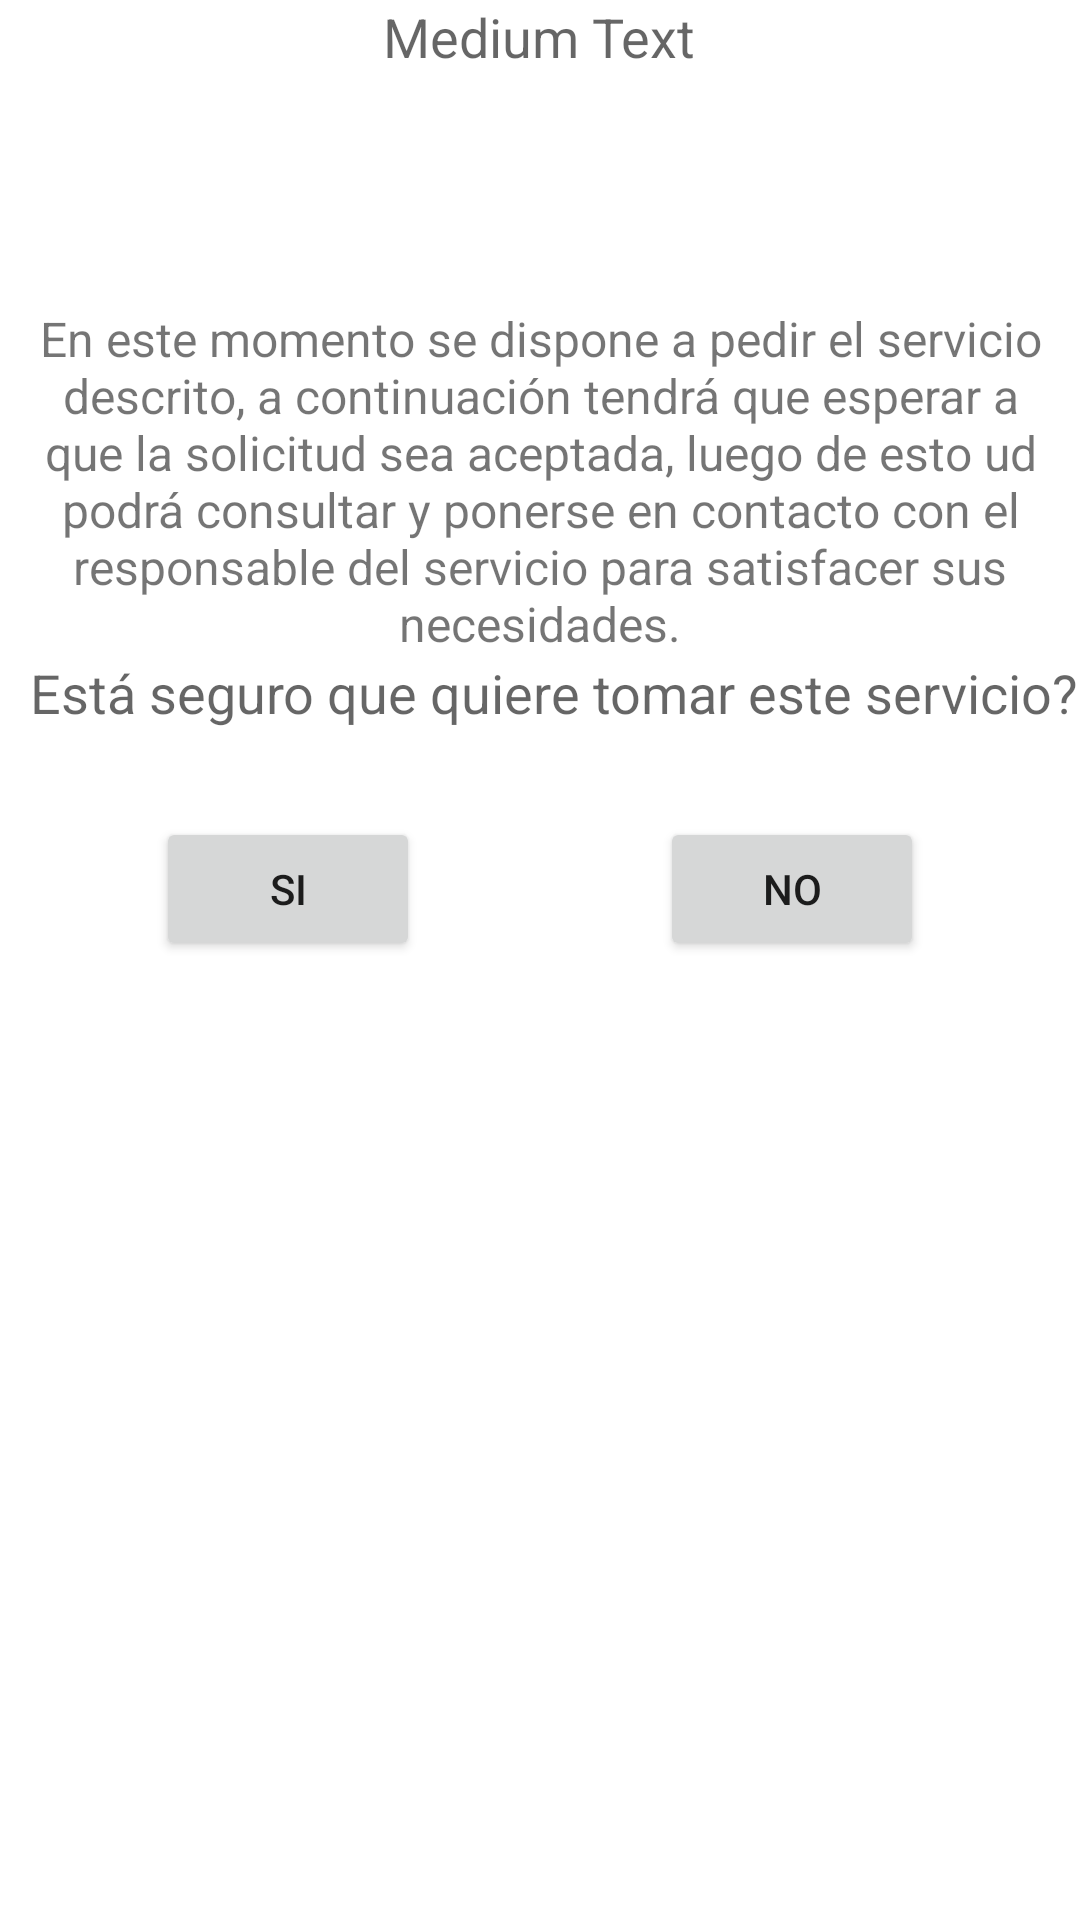

Reconstruct the res/layout file that produces this screen, plus the resources it refers to.
<!-- AndroidManifest.xml: application theme AppTheme -->
<!-- res/layout/activity_take_service.xml -->
<LinearLayout xmlns:android="http://schemas.android.com/apk/res/android"
    xmlns:tools="http://schemas.android.com/tools"
    android:id="@+id/LinearLayout1"
    android:layout_width="match_parent"
    android:layout_height="match_parent"
    android:gravity="center_horizontal|fill_horizontal"
    android:orientation="vertical"
    android:paddingBottom="@dimen/activity_vertical_margin"
    android:paddingLeft="@dimen/activity_horizontal_margin"
    android:paddingRight="@dimen/activity_horizontal_margin"
    android:paddingTop="@dimen/activity_vertical_margin"
    tools:context=".TakeServiceActivity" >

    <TextView
        android:id="@+id/textViewTakeServicetitle"
        android:layout_width="wrap_content"
        android:layout_height="wrap_content"
        android:layout_gravity="center_horizontal"
        android:text="Medium Text"
        android:textAppearance="?android:attr/textAppearanceMedium" />

    <TextView
        android:id="@+id/TextView02blank"
        android:layout_width="40dp"
        android:layout_height="wrap_content"
        android:text=" "
        android:textAppearance="?android:attr/textAppearanceLarge" />

    <TextView
        android:id="@+id/textView2TakeServicedescript"
        android:layout_width="wrap_content"
        android:layout_height="wrap_content"
        android:text=" " />

    <TextView
        android:id="@+id/TextView01blank"
        android:layout_width="40dp"
        android:layout_height="wrap_content"
        android:text=" "
        android:textAppearance="?android:attr/textAppearanceLarge" />

    <TextView
        android:id="@+id/textViewTakeServicemesj"
        android:layout_width="wrap_content"
        android:layout_height="wrap_content"
        android:layout_gravity="center_horizontal"
        android:gravity="center_horizontal"
        android:text="En este momento se dispone a pedir el servicio descrito, a continuación tendrá que esperar a que la solicitud sea aceptada, luego de esto ud podrá consultar y ponerse en contacto con el responsable del servicio para satisfacer sus necesidades."
        android:textSize="16dp" />

    <TextView
        android:id="@+id/textView1TakeServiceMessageconf"
        android:layout_width="wrap_content"
        android:layout_height="wrap_content"
        android:layout_gravity="center_horizontal"
        android:gravity="center_horizontal"
        android:text="  Está seguro que quiere tomar este servicio?"
        android:textAppearance="?android:attr/textAppearanceMedium" />

    <TextView
        android:id="@+id/textView1TakeServiceSpace"
        android:layout_width="40dp"
        android:layout_height="wrap_content"
        android:text=" "
        android:textAppearance="?android:attr/textAppearanceLarge" />

    <LinearLayout
        android:layout_width="wrap_content"
        android:layout_height="wrap_content"
        android:layout_gravity="center" >

        <Button
            android:id="@+id/button1TakeServiceConfirmSI"
            android:layout_width="wrap_content"
            android:layout_height="wrap_content"
            android:layout_gravity="fill_horizontal"
            android:layout_marginRight="80dp"
            android:text="SI" />


        <LinearLayout
            android:layout_width="wrap_content"
            android:layout_height="24dp" >
        </LinearLayout>

        <Button
            android:id="@+id/button1TakeServiceconfirmNO"
            android:layout_width="wrap_content"
            android:layout_height="wrap_content"
            android:layout_gravity="clip_horizontal|right"
            android:text="NO" />
    </LinearLayout>

</LinearLayout>
<!-- resources referenced by this layout -->
<resources>

</resources>
